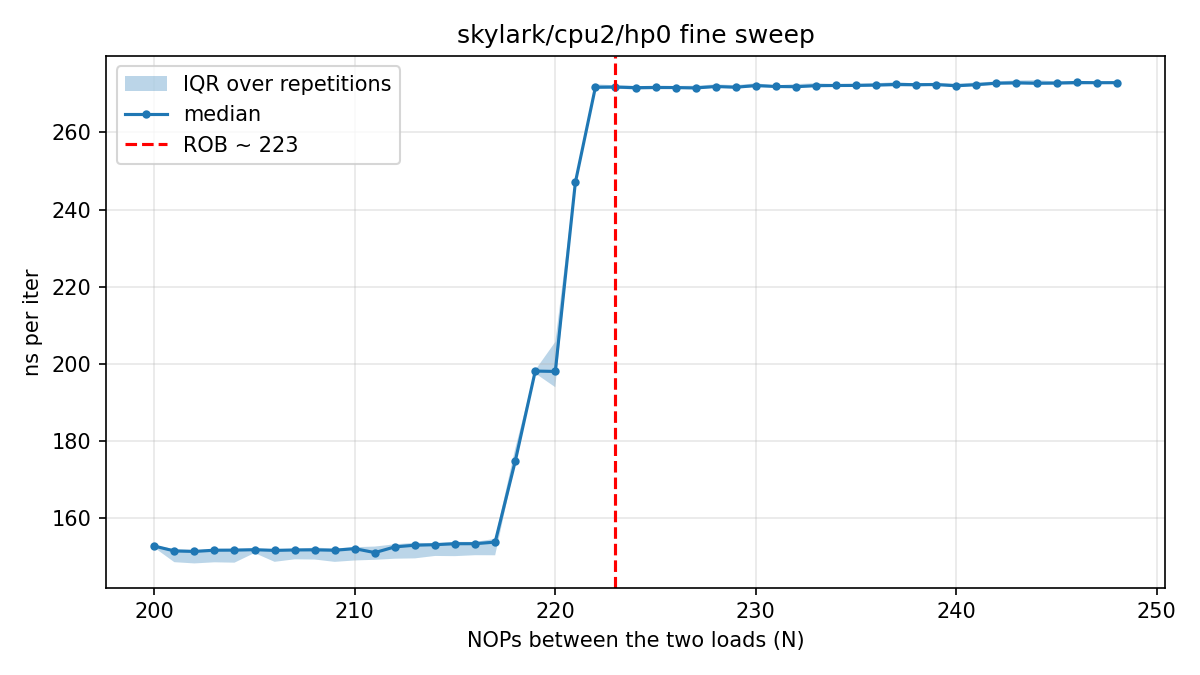

The data file committed next to this chart (first rows):
# core=2 buf_MiB=512 iters=20000 reps=30…
nops, rep, tsc_per_iter, ns_per_iter
200, 0, 365.5, 152.6
201, 0, 354.2, 147.9
202, 0, 354.4, 148
203, 0, 354.5, 148
204, 0, 355.3, 148.3
205, 0, 363.8, 151.9
206, 0, 367.1, 153.2
207, 0, 364, 152
208, 0, 365.5, 152.6
209, 0, 364.4, 152.1
210, 0, 364.1, 152
211, 0, 357.1, 149.1
212, 0, 357, 149
213, 0, 367.4, 153.4
214, 0, 369.1, 154.1
215, 0, 368.1, 153.7
216, 0, 367.6, 153.5
217, 0, 367.9, 153.6
218, 0, 416.8, 174
219, 0, 475, 198.3
220, 0, 464.9, 194.1
221, 0, 593.4, 247.7
222, 0, 650.9, 271.7
223, 0, 652.4, 272.3
224, 0, 649.3, 271
225, 0, 649.6, 271.2
226, 0, 651.1, 271.8
227, 0, 652, 272.2
228, 0, 651, 271.8
229, 0, 650.7, 271.6
230, 0, 653.4, 272.8
231, 0, 651.5, 271.9
232, 0, 650.9, 271.7
233, 0, 652.5, 272.4
234, 0, 651.7, 272
235, 0, 651.3, 271.9
236, 0, 651.3, 271.9
237, 0, 651.5, 272
238, 0, 651, 271.8
239, 0, 654.6, 273.3
240, 0, 653.5, 272.8
241, 0, 652.2, 272.3
242, 0, 650.8, 271.7
243, 0, 652.4, 272.4
244, 0, 651.9, 272.1
245, 0, 654.8, 273.3
246, 0, 654.3, 273.1
247, 0, 654.5, 273.2
248, 0, 654.9, 273.4
200, 1, 358.4, 149.6
201, 1, 364.2, 152
202, 1, 354.4, 148
203, 1, 358.2, 149.5
204, 1, 364.2, 152
205, 1, 363.8, 151.9
206, 1, 363.6, 151.8
207, 1, 367.4, 153.4
208, 1, 363.6, 151.8
209, 1, 356.1, 148.6
... 1,411 more rows
